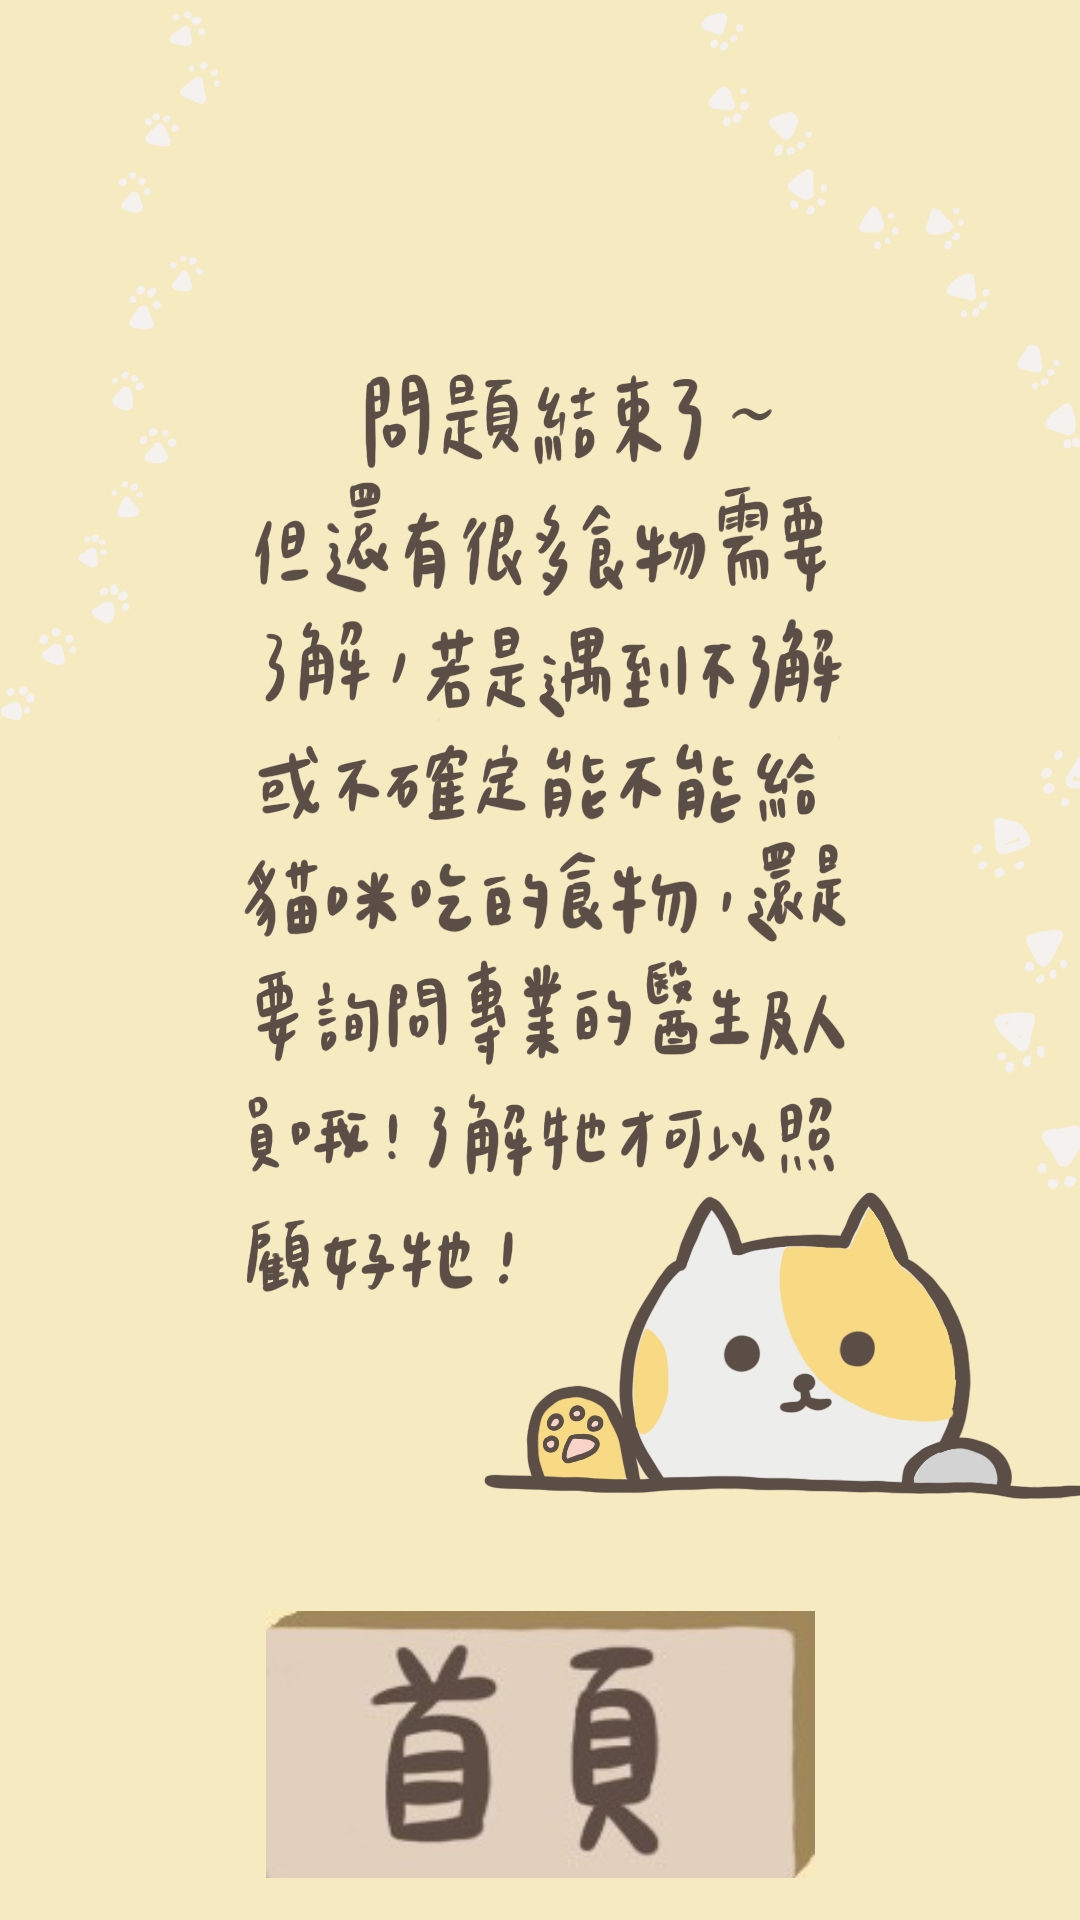

Android layout source for this screen:
<!-- AndroidManifest.xml: application theme Theme.Design.Light.NoActionBar -->
<!-- res/layout/end.xml -->
<?xml version="1.0" encoding="utf-8"?>
<androidx.constraintlayout.widget.ConstraintLayout xmlns:android="http://schemas.android.com/apk/res/android"
    xmlns:app="http://schemas.android.com/apk/res-auto"
    xmlns:tools="http://schemas.android.com/tools"
    android:layout_width="match_parent"
    android:layout_height="match_parent"
    android:background="@drawable/nllast">


    <ImageButton
        android:id="@+id/button6"
        android:layout_width="183dp"
        android:layout_height="89dp"
        android:layout_marginStart="160dp"
        android:layout_marginTop="530dp"
        android:layout_marginEnd="160dp"
        android:layout_marginBottom="10dp"
        android:background="@drawable/f"
        android:onClick="swac"
        android:text="Button"
        app:layout_constraintBottom_toBottomOf="parent"
        app:layout_constraintEnd_toEndOf="parent"
        app:layout_constraintStart_toStartOf="parent"
        app:layout_constraintTop_toTopOf="parent"
        app:layout_constraintVertical_bias="0.65" />
</androidx.constraintlayout.widget.ConstraintLayout>
<!-- resources referenced by this layout -->
<resources>
  <!-- drawable f: jpg bitmap (drawable, 4839 bytes) -->
  <!-- drawable nllast: png bitmap (drawable, 360293 bytes) -->
</resources>
